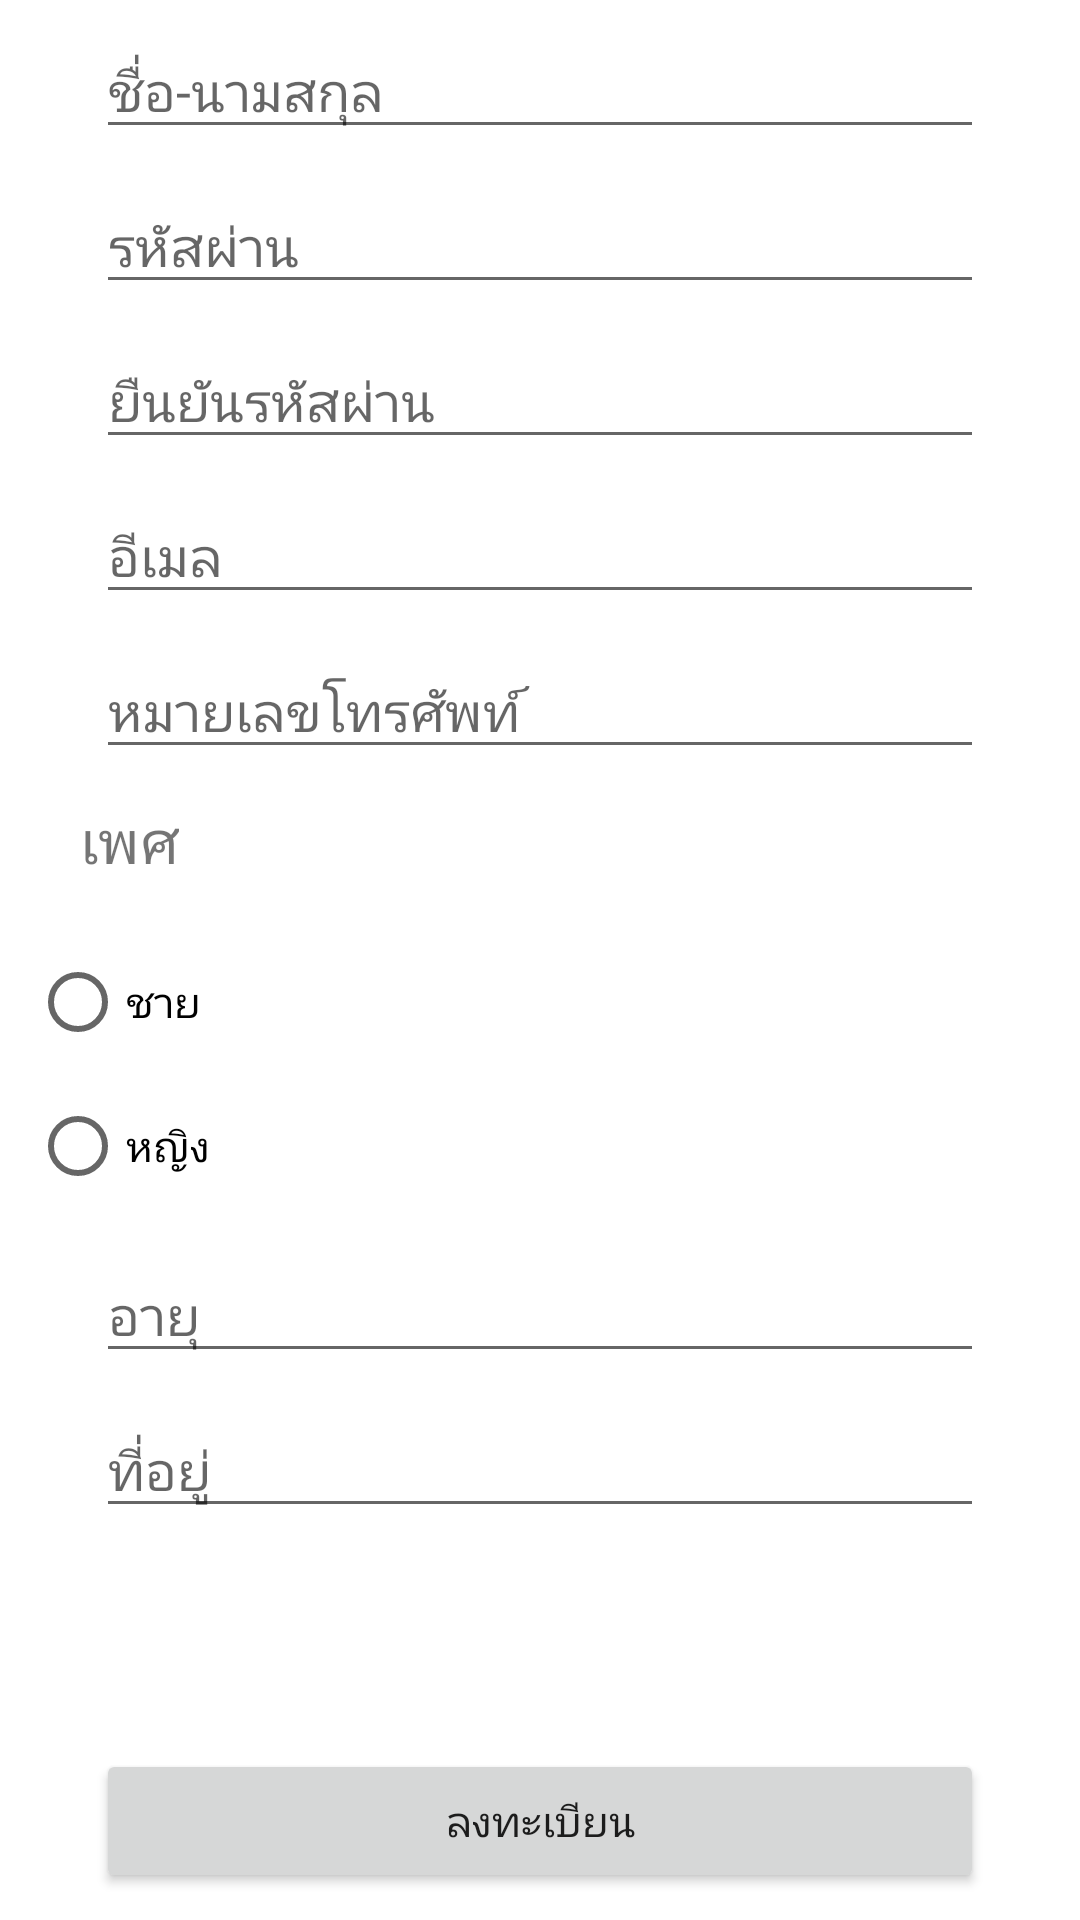

Here is an Android app screen rendered from its layout file. Give the layout XML and the strings, colors and styles it references.
<!-- AndroidManifest.xml: application theme Theme.AseanCovid19Tracking -->
<!-- res/layout/activity_regis_page.xml -->
<?xml version="1.0" encoding="utf-8"?>
<androidx.constraintlayout.widget.ConstraintLayout xmlns:android="http://schemas.android.com/apk/res/android"
    xmlns:app="http://schemas.android.com/apk/res-auto"
    xmlns:tools="http://schemas.android.com/tools"
    android:layout_width="match_parent"
    android:layout_height="match_parent"
    tools:context=".RegisPage">

    <EditText
        android:id="@+id/nameInput"
        android:layout_width="0dp"
        android:layout_height="wrap_content"
        android:layout_marginStart="32dp"
        android:layout_marginTop="8dp"
        android:layout_marginEnd="32dp"
        android:ems="10"
        android:hint="ชื่อ-นามสกุล"
        android:inputType="textPersonName"
        app:layout_constraintEnd_toEndOf="parent"
        app:layout_constraintHorizontal_bias="0.0"
        app:layout_constraintStart_toStartOf="parent"
        app:layout_constraintTop_toTopOf="parent" />

    <EditText
        android:id="@+id/emailInput"
        android:layout_width="0dp"
        android:layout_height="wrap_content"
        android:layout_marginStart="32dp"
        android:layout_marginTop="10dp"
        android:layout_marginEnd="32dp"
        android:ems="10"
        android:hint="อีเมล"
        android:inputType="textEmailAddress"
        app:layout_constraintEnd_toEndOf="parent"
        app:layout_constraintHorizontal_bias="0.0"
        app:layout_constraintStart_toStartOf="parent"
        app:layout_constraintTop_toBottomOf="@+id/cfPasswordInput" />

    <EditText
        android:id="@+id/phoneInput"
        android:layout_width="0dp"
        android:layout_height="wrap_content"
        android:layout_marginStart="32dp"
        android:layout_marginTop="10dp"
        android:layout_marginEnd="32dp"
        android:ems="10"
        android:hint="หมายเลขโทรศัพท์"
        android:inputType="phone"
        app:layout_constraintEnd_toEndOf="parent"
        app:layout_constraintHorizontal_bias="0.0"
        app:layout_constraintStart_toStartOf="parent"
        app:layout_constraintTop_toBottomOf="@+id/emailInput" />

    <EditText
        android:id="@+id/ageInput"
        android:layout_width="0dp"
        android:layout_height="wrap_content"
        android:layout_marginStart="32dp"
        android:layout_marginTop="10dp"
        android:layout_marginEnd="32dp"
        android:ems="10"
        android:hint="อายุ"
        android:inputType="number"
        app:layout_constraintEnd_toEndOf="parent"
        app:layout_constraintHorizontal_bias="0.0"
        app:layout_constraintStart_toStartOf="parent"
        app:layout_constraintTop_toBottomOf="@+id/radioGroup" />

    <EditText
        android:id="@+id/addressInput"
        android:layout_width="0dp"
        android:layout_height="wrap_content"
        android:layout_marginStart="32dp"
        android:layout_marginTop="10dp"
        android:layout_marginEnd="32dp"
        android:ems="10"
        android:hint="ที่อยู่"
        android:inputType="textPostalAddress"
        app:layout_constraintEnd_toEndOf="parent"
        app:layout_constraintHorizontal_bias="0.0"
        app:layout_constraintStart_toStartOf="parent"
        app:layout_constraintTop_toBottomOf="@+id/ageInput" />

    <RadioGroup
        android:id="@+id/radioGroup"
        android:layout_width="wrap_content"
        android:layout_height="wrap_content"
        android:layout_marginStart="10dp"
        android:layout_marginTop="16dp"
        android:layout_marginEnd="32dp"
        android:ems="10"
        app:layout_constraintEnd_toEndOf="parent"
        app:layout_constraintHorizontal_bias="0.0"
        app:layout_constraintStart_toStartOf="parent"
        app:layout_constraintTop_toBottomOf="@+id/sexTextview">

        <RadioButton
            android:id="@+id/radio_male"
            android:layout_width="wrap_content"
            android:layout_height="wrap_content"
            android:text="ชาย" />

        <RadioButton
            android:id="@+id/radio_female"
            android:layout_width="wrap_content"
            android:layout_height="wrap_content"
            android:text="หญิง" />

    </RadioGroup>

    <TextView
        android:id="@+id/sexTextview"
        android:layout_width="wrap_content"
        android:layout_height="wrap_content"
        android:layout_marginTop="10dp"
        android:text="เพศ"
        android:textSize="20sp"
        app:layout_constraintEnd_toEndOf="parent"
        app:layout_constraintHorizontal_bias="0.082"
        app:layout_constraintStart_toStartOf="parent"
        app:layout_constraintTop_toBottomOf="@+id/phoneInput" />

    <Button
        android:id="@+id/regisButton"
        android:layout_width="0dp"
        android:layout_height="wrap_content"
        android:layout_marginStart="32dp"
        android:layout_marginEnd="32dp"
        android:onClick="enterRegis"
        android:text="ลงทะเบียน"
        app:layout_constraintBottom_toBottomOf="parent"
        app:layout_constraintEnd_toEndOf="parent"
        app:layout_constraintHorizontal_bias="0.0"
        app:layout_constraintStart_toStartOf="parent"
        app:layout_constraintTop_toBottomOf="@+id/addressInput"
        app:layout_constraintVertical_bias="0.892" />

    <EditText
        android:id="@+id/passwordInput"
        android:layout_width="0dp"
        android:layout_height="wrap_content"
        android:layout_marginStart="32dp"
        android:layout_marginTop="10dp"
        android:layout_marginEnd="32dp"
        android:ems="10"
        android:hint="รหัสผ่าน"
        android:inputType="textPassword"
        app:layout_constraintEnd_toEndOf="parent"
        app:layout_constraintHorizontal_bias="0.457"
        app:layout_constraintStart_toStartOf="parent"
        app:layout_constraintTop_toBottomOf="@+id/nameInput" />

    <EditText
        android:id="@+id/cfPasswordInput"
        android:layout_width="0dp"
        android:layout_height="wrap_content"
        android:layout_marginStart="32dp"
        android:layout_marginTop="10dp"
        android:layout_marginEnd="32dp"
        android:ems="10"
        android:hint="ยืนยันรหัสผ่าน"
        android:inputType="textPassword"
        app:layout_constraintEnd_toEndOf="parent"
        app:layout_constraintHorizontal_bias="0.0"
        app:layout_constraintStart_toStartOf="parent"
        app:layout_constraintTop_toBottomOf="@+id/passwordInput" />


</androidx.constraintlayout.widget.ConstraintLayout>
<!-- resources referenced by this layout -->
<resources>
  <style name="Theme.AseanCovid19Tracking" parent="Theme.MaterialComponents.DayNight.DarkActionBar">
          
          <item name="colorPrimary">@color/purple_500</item>
          <item name="colorPrimaryVariant">@color/purple_700</item>
          <item name="colorOnPrimary">@color/white</item>
          
          <item name="colorSecondary">@color/teal_200</item>
          <item name="colorSecondaryVariant">@color/teal_700</item>
          <item name="colorOnSecondary">@color/black</item>
          
          <item name="android:statusBarColor" tools:targetApi="l">?attr/colorPrimaryVariant</item>
          
      </style>
  <!-- not gathered from this repository: default colours our renderer supplied (Android Studio template values) -->
  <color name="purple_500">#FF6200EE</color>
  <color name="purple_700">#FF3700B3</color>
  <color name="teal_200">#FF03DAC5</color>
  <color name="teal_700">#FF018786</color>
  <color name="black">#FF000000</color>
  <color name="white">#FFFFFFFF</color>
</resources>
